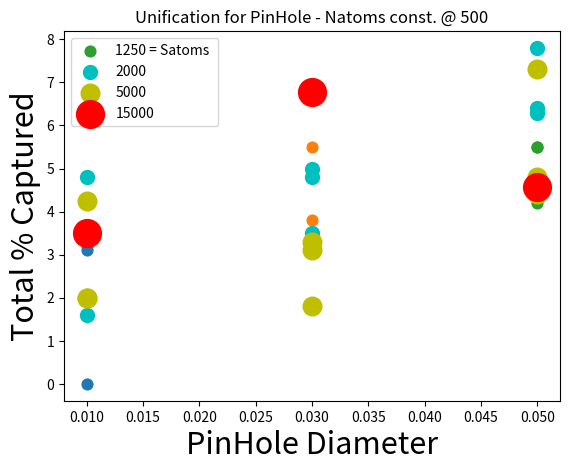

Write the Python code that produced this figure.
import matplotlib.pyplot as plt
import numpy as np

Pa_1 = [3.1,3.2,0.0]#
Pa_3 = [3.8,5.5,6.8]
Pa_5 = [5.5,4.2,5.5]
Pb_1 = [4.2,1.6,4.8]#
Pb_3 = [3.5,5.0,4.8]
Pb_5 = [6.4,7.8,6.3]
Pc_1 = [2.0,4.25,2.0]#
Pc_3 = [1.8,3.1,3.3]
Pc_5 = [4.8,7.3,4.4]

P15 = [3.5,6.77,4.563]
z = [0.01,0.03,0.05]

z1 = [0.01,0.01,0.01]
z3 = [0.03,0.03,0.03]
z5 = [0.05,0.05,0.05]

plt.scatter(z1,Pa_1,s=60)
plt.scatter(z1,Pb_1,s=100,c='c')
plt.scatter(z1,Pc_1,s=180,c='y')


plt.scatter(z3,Pa_3,s=60)
plt.scatter(z3,Pb_3,s=100,c='c')
plt.scatter(z3,Pc_3,s=180,c='y')


plt.scatter(z5,Pa_5,s=60, label = '1250 = Satoms ')
plt.scatter(z5,Pb_5,s=100,c='c', label = '2000')
plt.scatter(z5,Pc_5,s=180,c='y', label = '5000')


plt.scatter(z,P15, s = 400, c='r', label = '15000')
plt.xlabel('PinHole Diameter', fontsize=22)
plt.ylabel('Total % Captured',fontsize=22)
plt.title('Unification for PinHole - Natoms const. @ 500')
plt.legend(loc=2)
plt.show()